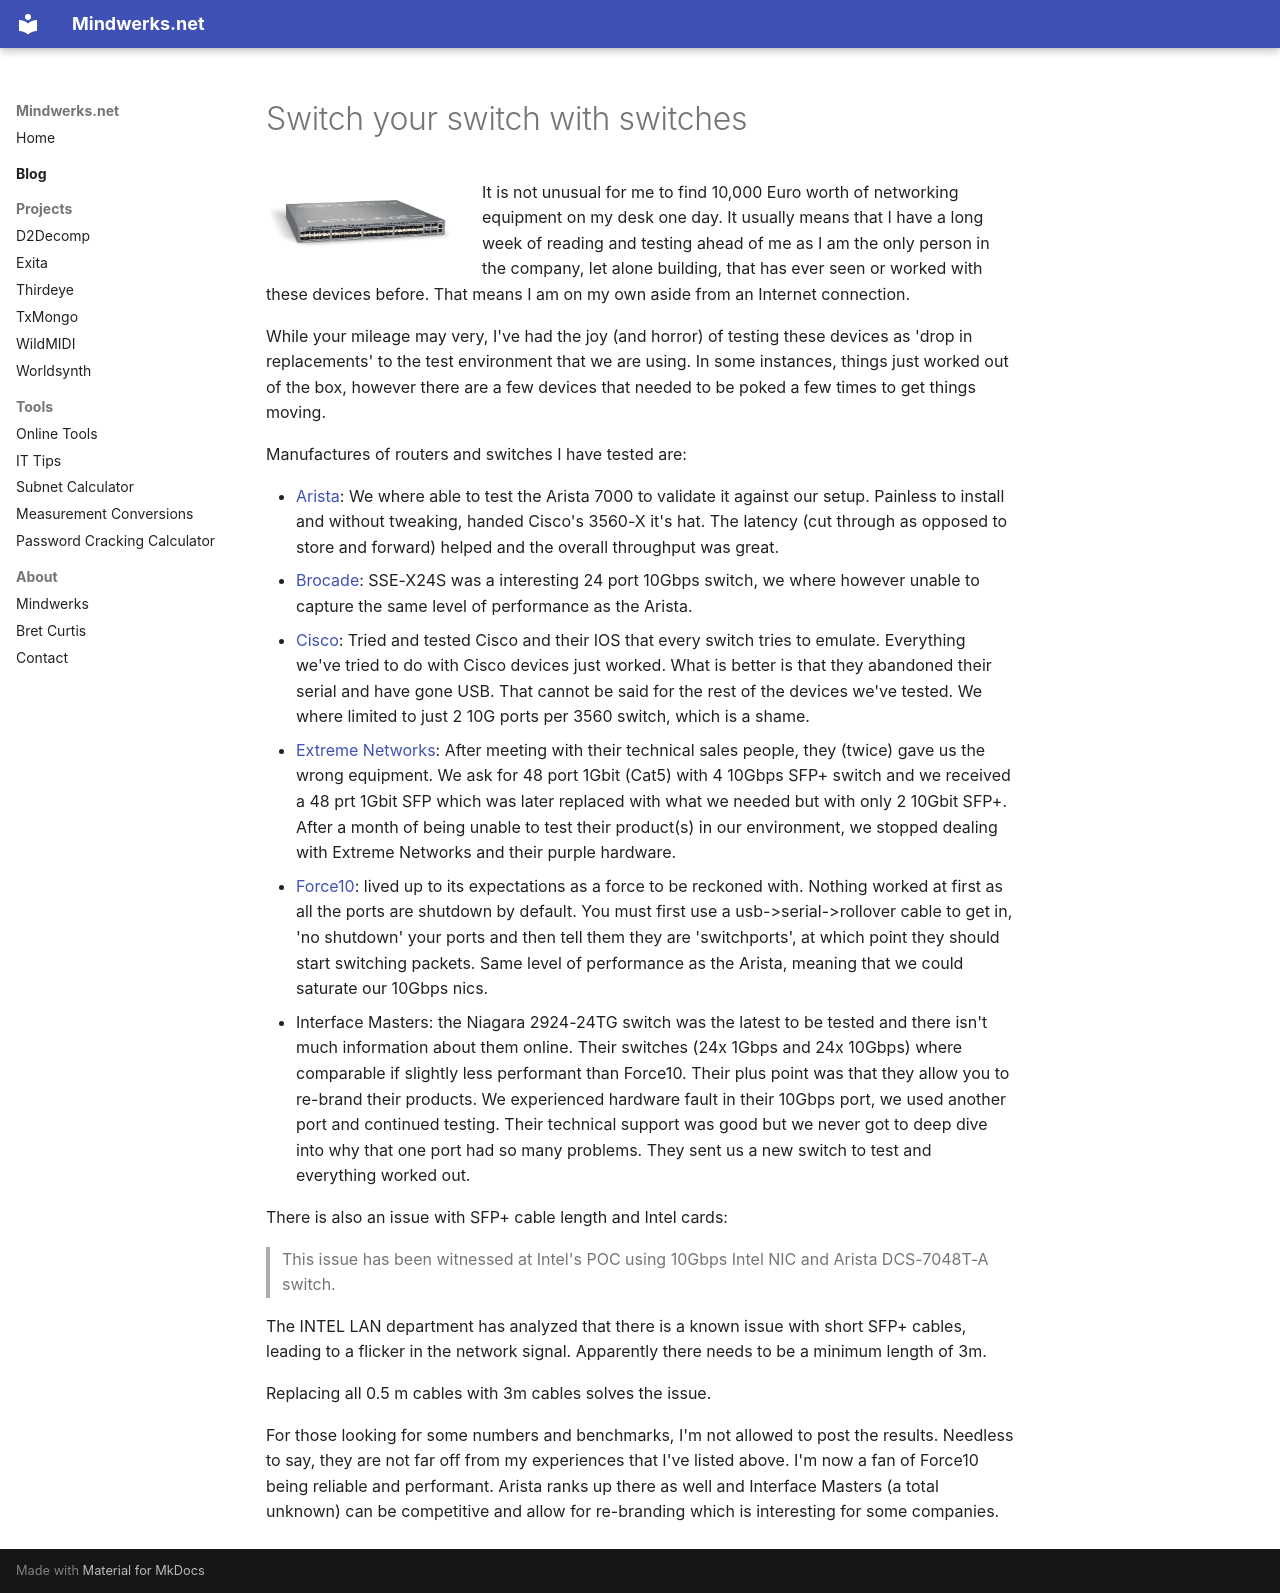

repository: psi29a/mindwerks.net · page: blog/posts/2012-05-07-switchornot/index.html · generator: mkdocs

---
date: 2012-05-07
categories:
  - Hardware
  - Networking
tags:
  - switch
  - 10Gig
  - 10Gbps
  - Gigabit
  - cisco
  - arista
  - interface masters
  - force10
  - extreme networks
  - sfp
  - Bret Curtis
---

# Switch your switch with switches

![Switch](../../assets/images/2012/04/S4810_lg.jpg){ align=left width="200" }

It is not unusual for me to find 10,000 Euro worth of networking equipment on my desk one day. It usually means that I have a long week of reading and testing ahead of me as I am the only person in the company, let alone building, that has ever seen or worked with these devices before. That means I am on my own aside from an Internet connection.

While your mileage may very, I've had the joy (and horror) of testing these devices as 'drop in replacements' to the test environment that we are using. In some instances, things just worked out of the box, however there are a few devices that needed to be poked a few times to get things moving.

Manufactures of routers and switches I have tested are:

- [Arista](http://en.wikipedia.org/wiki/Arista_Networks): We where able to test the Arista 7000 to validate it against our setup. Painless to install and without tweaking, handed Cisco's 3560-X it's hat. The latency (cut through as opposed to store and forward) helped and the overall throughput was great.
- [Brocade](http://en.wikipedia.org/wiki/Brocade_Communications_Systems): SSE-X24S was a interesting 24 port 10Gbps switch, we where however unable to capture the same level of performance as the Arista.
- [Cisco](http://en.wikipedia.org/wiki/Cisco): Tried and tested Cisco and their IOS that every switch tries to emulate. Everything we've tried to do with Cisco devices just worked. What is better is that they abandoned their serial and have gone USB. That cannot be said for the rest of the devices we've tested. We where limited to just 2 10G ports per 3560 switch, which is a shame.
- [Extreme Networks](http://en.wikipedia.org/wiki/Extreme_Networks): After meeting with their technical sales people, they (twice) gave us the wrong equipment. We ask for 48 port 1Gbit (Cat5) with 4 10Gbps SFP+ switch and we received a 48 prt 1Gbit SFP which was later replaced with what we needed but with only 2 10Gbit SFP+. After a month of being unable to test their product(s) in our environment, we stopped dealing with Extreme Networks and their purple hardware.
- [Force10](http://en.wikipedia.org/wiki/Force10): lived up to its expectations as a force to be reckoned with. Nothing worked at first as all the ports are shutdown by default. You must first use a usb->serial->rollover cable to get in, 'no shutdown' your ports and then tell them they are 'switchports', at which point they should start switching packets. Same level of performance as the Arista, meaning that we could saturate our 10Gbps nics.
- Interface Masters: the Niagara 2924-24TG switch was the latest to be tested and there isn't much information about them online. Their switches (24x 1Gbps and 24x 10Gbps) where comparable if slightly less performant than Force10. Their plus point was that they allow you to re-brand their products. We experienced hardware fault in their 10Gbps port, we used another port and continued testing. Their technical support was good but we never got to deep dive into why that one port had so many problems. They sent us a new switch to test and everything worked out.

There is also an issue with SFP+ cable length and Intel cards:
> This issue has been witnessed at Intel's POC using 10Gbps Intel NIC and Arista DCS-7048T-A switch.

The INTEL LAN department has analyzed that there is a known issue with short SFP+ cables, leading to a flicker in the network signal. Apparently there needs to be a minimum length of 3m.

Replacing all 0.5 m cables with 3m cables solves the issue.

For those looking for some numbers and benchmarks, I'm not allowed to post the results. Needless to say, they are not far off from my experiences that I've listed above. I'm now a fan of Force10 being reliable and performant. Arista ranks up there as well and Interface Masters (a total unknown) can be competitive and allow for re-branding which is interesting for some companies.
